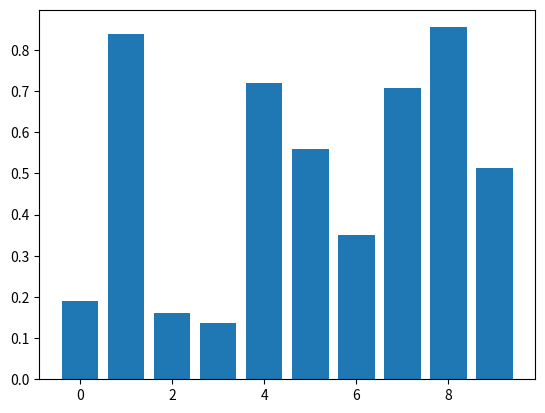

Reproduce this figure in Python. (Note: this script raises an exception after producing the figure.)
# Implementation of matplotlib function
import matplotlib.pyplot as plt
from matplotlib.lines import Line2D
import numpy as np
from matplotlib.patches import Rectangle
from matplotlib.text import Text
from numpy.random import rand

fig, ax2 = plt.subplots()

ax2.bar(range(10), rand(10), picker=True)

for label in ax2.get_xticklabels():
    label.set_picker(True)


def onpick1(event):
    if isinstance(event.artist, Line2D):
        thisline = event.artist
        xdata = thisline.get_xdata()
        ydata = thisline.get_ydata()
        ind = event.ind
        print('onpick1 line:',
              np.column_stack([xdata[ind],
                               ydata[ind]]))

    elif isinstance(event.artist, Rectangle):
        patch = event.artist
        print('onpick1 patch:', patch.get_path())

    elif isinstance(event.artist, Text):
        text = event.artist
        print('onpick1 text:', text.get_text())


ax2.set_contains(onpick1)

ax2.text(0.5, 0.9,
         "Value Return : " + str(ax2.get_contains()),
         fontweight="bold", fontsize=10)

fig.suptitle('matplotlib.axes.Axes.get_contains() function\
Example', fontweight="bold")

plt.show()
